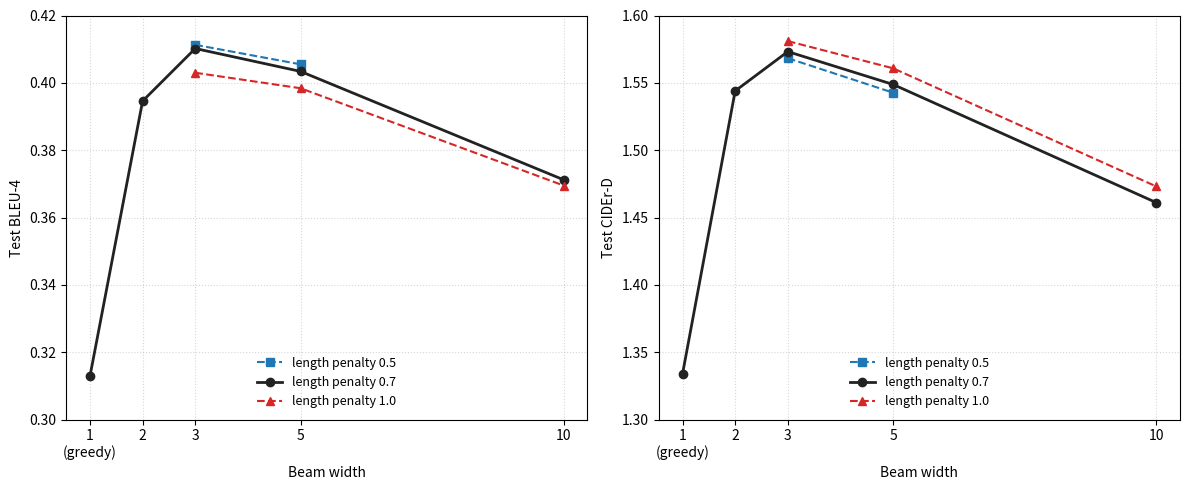

Write Python code to recreate this figure. (Note: this script raises an exception after producing the figure.)
"""Render Figure 2: beam-width sweep at three length penalties on E15-s2.

Two side-by-side line plots (BLEU-4 and CIDEr), x = beam width.
Three lines per panel for length penalty 0.5 / 0.7 / 1.0.

Data sources (all under output/phase2_results/):
    phase2_e15s2_narrow_sweep/sweep_results.csv   greedy + w=2
    phase2_e15s2_beam_sweep/sweep_results.csv     w=5 (lp 0.5,1.0), w=10 (lp 0.7,1.0)
    phase2_e15s2_w3_lp_sweep/sweep_results.csv    w=3 lp 0.5 and 1.0
    phase2_e15s2_siglip2_small_seed2/metrics.json E15-s2 default (w=5, lp=0.7)
    plus a one-off re-eval of the (w=3, lp=0.7) point that I'd already produced.

Saves PNG to:
    /home/coezbek/dev/2026/DeepLearning_AT3_workload/figure_2_beam_sweep.png
"""
from pathlib import Path
import matplotlib.pyplot as plt

OUTPUT_PNG = Path("/home/coezbek/dev/2026/DeepLearning_AT3_workload/figure_2_beam_sweep.png")

# All available sweep points on E15-s2, hand-collated from the metrics files.
# Format: (beam_width, length_penalty, test_BLEU-4, test_CIDEr)
points = [
    (1,  0.7, 0.3129, 1.3339),   # greedy
    (2,  0.7, 0.3946, 1.5440),
    (3,  0.5, 0.4113, 1.5683),
    (3,  0.7, 0.4102, 1.5732),
    (3,  1.0, 0.4030, 1.5810),
    (5,  0.5, 0.4055, 1.5427),
    (5,  0.7, 0.4034, 1.5488),
    (5,  1.0, 0.3984, 1.5608),
    (10, 0.7, 0.3712, 1.4611),
    (10, 1.0, 0.3695, 1.4731),
]

# Group by length penalty.
by_lp = {0.5: [], 0.7: [], 1.0: []}
for bw, lp, b4, cd in points:
    by_lp[lp].append((bw, b4, cd))
for lp in by_lp:
    by_lp[lp].sort()

styles = {
    0.5: {"label": "length penalty 0.5", "marker": "s", "linestyle": "--",
          "color": "#1f77b4"},
    0.7: {"label": "length penalty 0.7", "marker": "o", "linestyle": "-",
          "color": "#222222", "linewidth": 2},
    1.0: {"label": "length penalty 1.0", "marker": "^", "linestyle": "--",
          "color": "#d62728"},
}

fig, (ax_b, ax_c) = plt.subplots(1, 2, figsize=(12, 5))

for ax, metric_idx, ylabel, ylim in [
    (ax_b, 1, "Test BLEU-4", (0.30, 0.42)),
    (ax_c, 2, "Test CIDEr-D", (1.30, 1.60)),
]:
    for lp, rows in by_lp.items():
        xs = [r[0] for r in rows]
        ys = [r[metric_idx] for r in rows]
        ax.plot(xs, ys, **styles[lp])
    ax.set_xlabel("Beam width")
    ax.set_ylabel(ylabel)
    ax.set_xticks([1, 2, 3, 5, 10])
    ax.set_xticklabels(["1\n(greedy)", "2", "3", "5", "10"])
    ax.set_ylim(*ylim)
    ax.grid(True, linestyle=":", alpha=0.5)
    ax.legend(loc="lower center", frameon=False, fontsize=9)

plt.tight_layout()
OUTPUT_PNG.parent.mkdir(parents=True, exist_ok=True)
plt.savefig(OUTPUT_PNG, dpi=150, bbox_inches="tight")
print(f"Saved -> {OUTPUT_PNG}")
